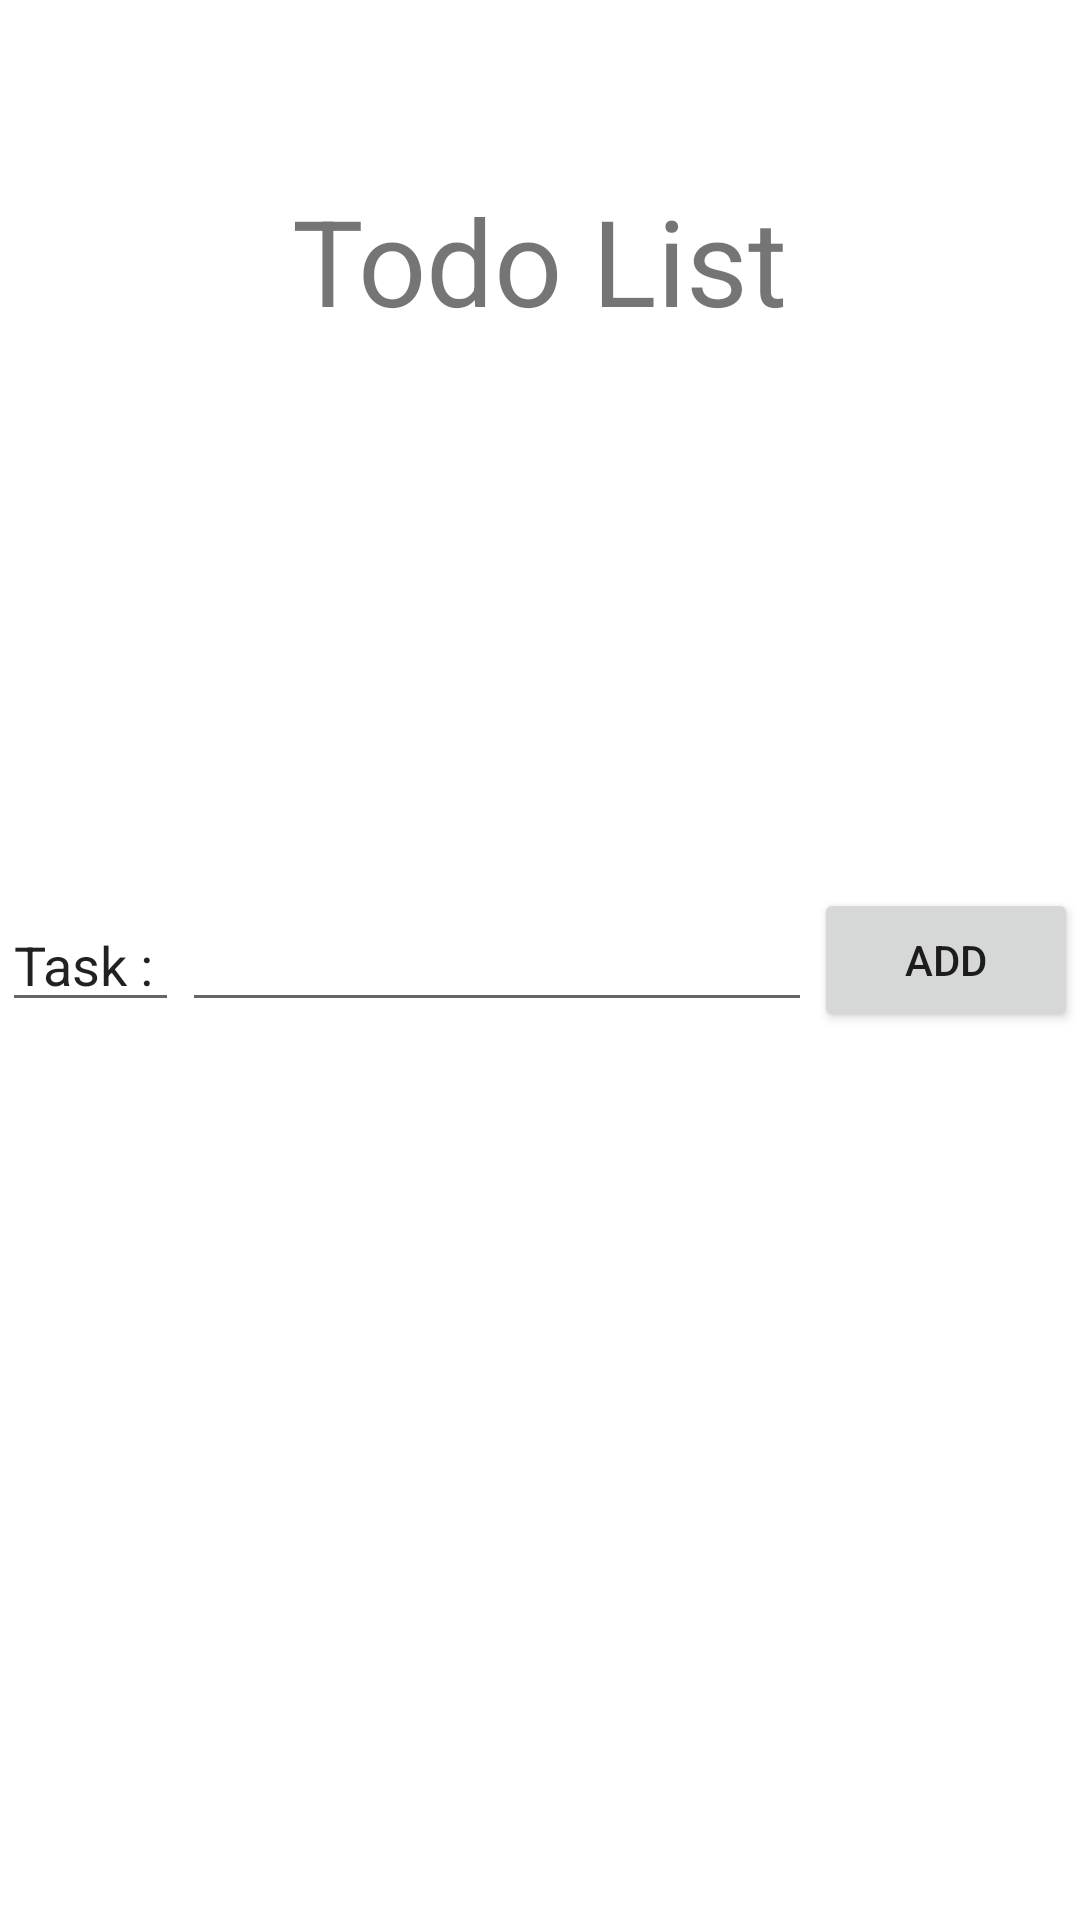

This screen was rendered from an Android layout file. Write that file and the resources it references.
<!-- AndroidManifest.xml: application theme Theme.TodoDemo -->
<!-- res/layout/activity_main.xml -->
<?xml version="1.0" encoding="utf-8"?>
<androidx.constraintlayout.widget.ConstraintLayout xmlns:android="http://schemas.android.com/apk/res/android"
    xmlns:app="http://schemas.android.com/apk/res-auto"
    xmlns:tools="http://schemas.android.com/tools"
    android:layout_width="match_parent"
    android:layout_height="match_parent"
    tools:context=".MainActivity">

    <TextView
        android:layout_width="wrap_content"
        android:layout_height="wrap_content"
        android:text="Todo List"
        android:layout_marginTop="60dp"
        android:textSize="40dp"
        app:layout_constraintLeft_toLeftOf="parent"
        app:layout_constraintRight_toRightOf="parent"
        app:layout_constraintTop_toTopOf="parent" />

    <EditText
        android:id="@+id/task"
        android:layout_width="wrap_content"
        android:layout_height="wrap_content"

        app:layout_constraintTop_toTopOf="parent"
        app:layout_constraintStart_toStartOf="parent"
        app:layout_constraintBottom_toBottomOf="parent"
        app:layout_constraintEnd_toStartOf="@id/editTextTextPersonName"
        android:text="Task : "/>

    <EditText
        android:id="@+id/editTextTextPersonName"
        android:layout_width="wrap_content"
        android:layout_height="wrap_content"
        android:ems="10"
        android:inputType="textPersonName"
        app:layout_constraintBottom_toBottomOf="parent"
        app:layout_constraintEnd_toStartOf="@id/button2"
        app:layout_constraintStart_toEndOf="@id/task"
        app:layout_constraintTop_toTopOf="parent" />

    <Button
        android:id="@+id/button2"
        android:layout_width="wrap_content"
        android:layout_height="wrap_content"
        android:onClick="addDataToTodo"
        android:text="Add"
        app:layout_constraintBottom_toBottomOf="parent"
        app:layout_constraintEnd_toEndOf="parent"
        app:layout_constraintStart_toEndOf="@id/editTextTextPersonName"
        app:layout_constraintTop_toTopOf="parent"
        />


</androidx.constraintlayout.widget.ConstraintLayout>
<!-- resources referenced by this layout -->
<resources>
  <style name="Theme.TodoDemo" parent="Theme.MaterialComponents.DayNight.DarkActionBar">
          
          <item name="colorPrimary">@color/purple_500</item>
          <item name="colorPrimaryVariant">@color/purple_700</item>
          <item name="colorOnPrimary">@color/white</item>
          
          <item name="colorSecondary">@color/teal_200</item>
          <item name="colorSecondaryVariant">@color/teal_700</item>
          <item name="colorOnSecondary">@color/black</item>
          
          <item name="android:statusBarColor" tools:targetApi="l">?attr/colorPrimaryVariant</item>
          
      </style>
  <!-- not gathered from this repository: default colours our renderer supplied (Android Studio template values) -->
  <color name="purple_500">#FF6200EE</color>
  <color name="purple_700">#FF3700B3</color>
  <color name="teal_200">#FF03DAC5</color>
  <color name="teal_700">#FF018786</color>
  <color name="black">#FF000000</color>
  <color name="white">#FFFFFFFF</color>
</resources>
